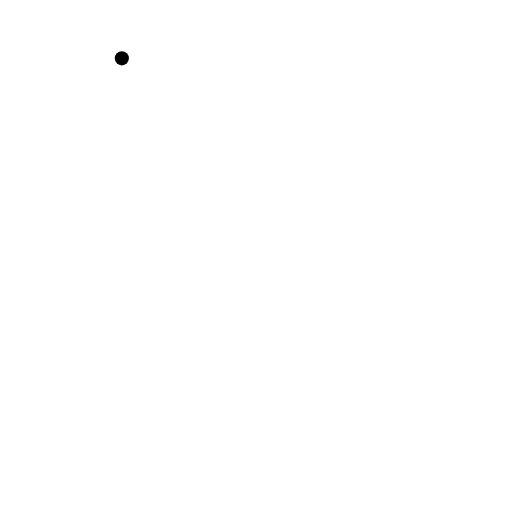
t = 0.00 s
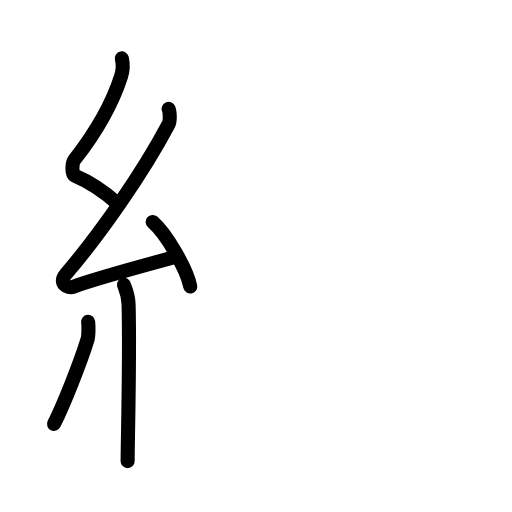
t = 4.63 s
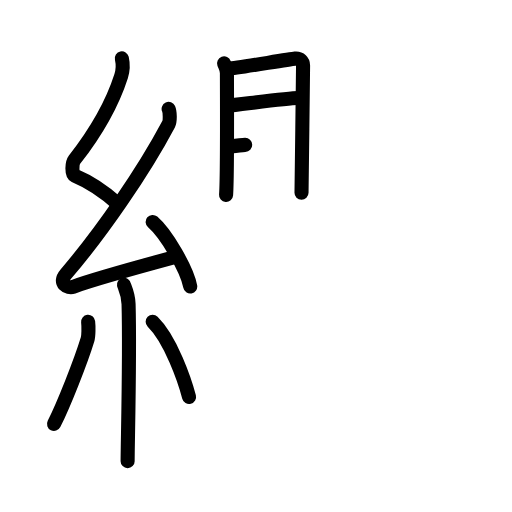
t = 9.25 s
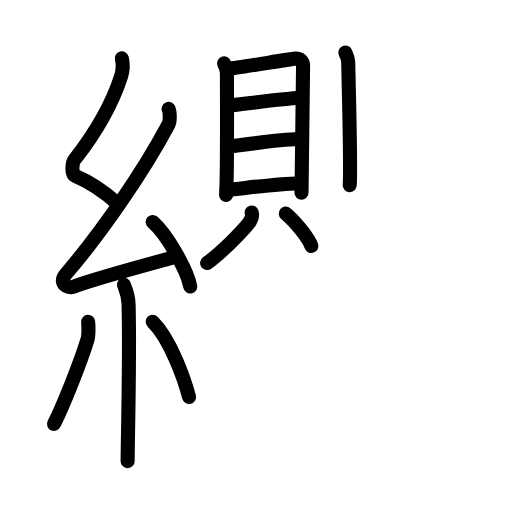
t = 13.75 s
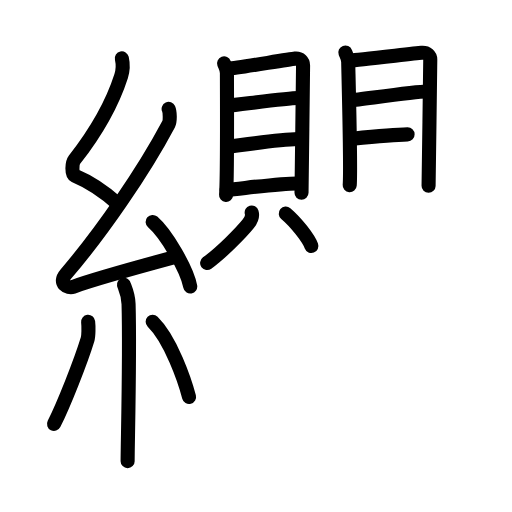
t = 16.75 s
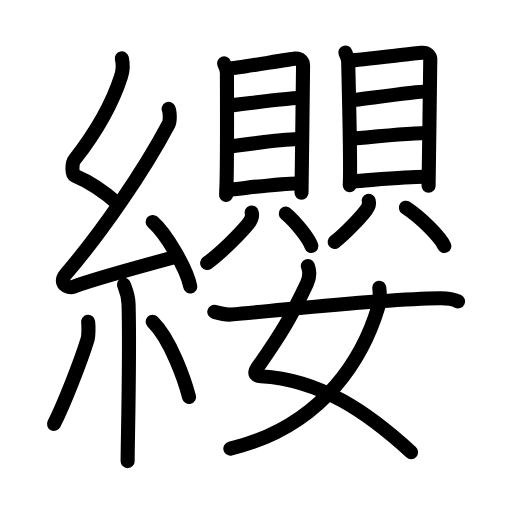
t = 23.00 s

The animated SVG that drew these frames (rendered in a browser with its animation timeline set to each time). Animation: 66 SMIL elements (animate=66); one cycle of 23.00 s.

<?xml version="1.0" encoding="UTF-8"?>
<!--
AniKanjiVG is licensed by CC-BY-SA Paul C. Sommerhoff (https://bitbucket.org/sommerhoff/anikanjivg).
AniKanjiVG uses KanjiVG which is licensed by CC-BY-SA Ulrich Apel (http://kanjivg.tagaini.net).
See also http://creativecommons.org/licenses/by-sa/3.0/
-->
<svg xmlns:kvg='http://kanjivg.tagaini.net' xmlns='http://www.w3.org/2000/svg' width='109' height='109' viewBox='0 0 109 109' style='fill:none;stroke:#000000;stroke-width:3;stroke-linecap:round;stroke-linejoin:round;' id="kvg:kanji_07e93"><g id="kvg:07e93" kvg:element="纓"><g id="kvg:07e93-g1" kvg:element="糸" kvg:position="left" kvg:radical="general"><path id="kvg:07e93-s1" kvg:type="㇜" d="M25.94,12.42c0.3,1.33,0.31,2.32-0.15,3.77c-2.05,6.4-5.94,12.71-9.94,17.82c-0.55,0.71-0.6,3.08,0,3.33c3.16,1.33,6.51,3.58,9.22,6.02"><animate attributeName="d" begin="0.0s" dur="0.25s" from="M25.94,12.42C25.94,12.42,25.94,12.42,25.94,12.42" to="M25.94,12.42c0.3,1.33,0.31,2.32-0.15,3.77" />
<animate attributeName="d" begin="0.25s" dur="0.25s" from="M25.94,12.42c0.3,1.33,0.31,2.32-0.15,3.77c0,0,0,0,0,0,0" to="M25.94,12.42c0.3,1.33,0.31,2.32-0.15,3.77c-2.05,6.4-5.94,12.71-9.94,17.82" />
<animate attributeName="d" begin="0.5s" dur="0.25s" from="M25.94,12.42c0.3,1.33,0.31,2.32-0.15,3.77c-2.05,6.4-5.94,12.71-9.94,17.82c0,0,0,0,0,0,0" to="M25.94,12.42c0.3,1.33,0.31,2.32-0.15,3.77c-2.05,6.4-5.94,12.71-9.94,17.82c-0.55,0.71-0.6,3.08,0,3.33" />
<animate attributeName="d" begin="0.75s" dur="0.25s" from="M25.94,12.42c0.3,1.33,0.31,2.32-0.15,3.77c-2.05,6.4-5.94,12.71-9.94,17.82c-0.55,0.71-0.6,3.08,0,3.33c0,0,0,0,0,0,0" to="M25.94,12.42c0.3,1.33,0.31,2.32-0.15,3.77c-2.05,6.4-5.94,12.71-9.94,17.82c-0.55,0.71-0.6,3.08,0,3.33c3.16,1.33,6.51,3.58,9.22,6.02" />
</path>
<path id="kvg:07e93-s2" kvg:type="㇜" d="M35.9,23.18c0.28,0.61,0.35,2.58,0,3.24C30.5,36.62,21.47,49.66,14.03,58.33c-1.71,1.99,0.42,3.12,1.54,2.72c4.66-1.69,15.72-4.71,21.7-6.33"><animate attributeName="d" begin="1.0s" dur="0.25s" from="M35.9,23.18C35.9,23.18,35.9,23.18,35.9,23.18" to="M35.9,23.18c0.28,0.61,0.35,2.58,0,3.24" />
<animate attributeName="d" begin="1.25s" dur="0.25s" from="M35.9,23.18c0.28,0.61,0.35,2.58,0,3.24c0,0,0,0,0,0,0" to="M35.9,23.18c0.28,0.61,0.35,2.58,0,3.24C30.5,36.62,21.47,49.66,14.03,58.33" />
<animate attributeName="d" begin="1.5s" dur="0.25s" from="M35.9,23.18c0.28,0.61,0.35,2.58,0,3.24C30.5,36.62,21.47,49.66,14.03,58.33c0,0,0,0,0,0,0" to="M35.9,23.18c0.28,0.61,0.35,2.58,0,3.24C30.5,36.62,21.47,49.66,14.03,58.33c-1.71,1.99,0.42,3.12,1.54,2.72" />
<animate attributeName="d" begin="1.75s" dur="0.25s" from="M35.9,23.18c0.28,0.61,0.35,2.58,0,3.24C30.5,36.62,21.47,49.66,14.03,58.33c-1.71,1.99,0.42,3.12,1.54,2.72c0,0,0,0,0,0,0" to="M35.9,23.18c0.28,0.61,0.35,2.58,0,3.24C30.5,36.62,21.47,49.66,14.03,58.33c-1.71,1.99,0.42,3.12,1.54,2.72c4.66-1.69,15.72-4.71,21.7-6.33" />
<animate attributeName="d" begin="0s" dur="1.0s" from="M-100,-100" to="M-100,-100" />
</path>
<path id="kvg:07e93-s3" kvg:type="㇔" d="M32.5,47.25c2.82,2.43,7.29,9.97,8,13.75"><animate attributeName="d" begin="2.0s" dur="1.0s" from="M32.5,47.25C32.5,47.25,32.5,47.25,32.5,47.25" to="M32.5,47.25c2.82,2.43,7.29,9.97,8,13.75" />
<animate attributeName="d" begin="0s" dur="2.0s" from="M-100,-100" to="M-100,-100" />
</path>
<path id="kvg:07e93-s4" kvg:type="㇑" d="M26.39,60.62c0.07,0.36,0.91,1.85,0.98,4.09c0.31,10.79-0.2,29.79-0.2,33.46"><animate attributeName="d" begin="3.0s" dur="0.5s" from="M26.39,60.62C26.39,60.62,26.39,60.62,26.39,60.62" to="M26.39,60.62c0.07,0.36,0.91,1.85,0.98,4.09" />
<animate attributeName="d" begin="3.5s" dur="0.5s" from="M26.39,60.62c0.07,0.36,0.91,1.85,0.98,4.09c0,0,0,0,0,0,0" to="M26.39,60.62c0.07,0.36,0.91,1.85,0.98,4.09c0.31,10.79-0.2,29.79-0.2,33.46" />
<animate attributeName="d" begin="0s" dur="3.0s" from="M-100,-100" to="M-100,-100" />
</path>
<path id="kvg:07e93-s5" kvg:type="㇒" d="M18.76,68.5c0.12,1.02,0.1,3.03-0.12,3.75c-1.45,4.75-5.08,13.92-7.14,18"><animate attributeName="d" begin="4.0s" dur="0.5s" from="M18.76,68.5C18.76,68.5,18.76,68.5,18.76,68.5" to="M18.76,68.5c0.12,1.02,0.1,3.03-0.12,3.75" />
<animate attributeName="d" begin="4.5s" dur="0.5s" from="M18.76,68.5c0.12,1.02,0.1,3.03-0.12,3.75c0,0,0,0,0,0,0" to="M18.76,68.5c0.12,1.02,0.1,3.03-0.12,3.75c-1.45,4.75-5.08,13.92-7.14,18" />
<animate attributeName="d" begin="0s" dur="4.0s" from="M-100,-100" to="M-100,-100" />
</path>
<path id="kvg:07e93-s6" kvg:type="㇔" d="M32.5,68.5c3.87,3.78,6.85,12.57,7.75,16"><animate attributeName="d" begin="5.0s" dur="1.0s" from="M32.5,68.5C32.5,68.5,32.5,68.5,32.5,68.5" to="M32.5,68.5c3.87,3.78,6.85,12.57,7.75,16" />
<animate attributeName="d" begin="0s" dur="5.0s" from="M-100,-100" to="M-100,-100" />
</path>
</g>
<g id="kvg:07e93-g2" kvg:element="嬰" kvg:position="right"><g id="kvg:07e93-g3" kvg:position="top"><g id="kvg:07e93-g4" kvg:element="貝" kvg:position="left"><g id="kvg:07e93-g5" kvg:element="目" kvg:position="top"><path id="kvg:07e93-s7" kvg:type="㇑" d="M47.7,13.5c0.25,0.68,0.61,1.18,0.61,2.09c0,0.9,0.11,22.13-0.18,25.91"><animate attributeName="d" begin="6.0s" dur="0.5s" from="M47.7,13.5C47.7,13.5,47.7,13.5,47.7,13.5" to="M47.7,13.5c0.25,0.68,0.61,1.18,0.61,2.09" />
<animate attributeName="d" begin="6.5s" dur="0.5s" from="M47.7,13.5c0.25,0.68,0.61,1.18,0.61,2.09c0,0,0,0,0,0,0" to="M47.7,13.5c0.25,0.68,0.61,1.18,0.61,2.09c0,0.9,0.11,22.13-0.18,25.91" />
<animate attributeName="d" begin="0s" dur="6.0s" from="M-100,-100" to="M-100,-100" />
</path>
<path id="kvg:07e93-s8" kvg:type="㇕a" d="M48.72,14.64c1.48-0.11,12.73-2.02,14.08-2.16c1.12-0.11,1.72,0.61,1.72,1.44c0,2.02-0.33,26.46-0.33,27.12"><animate attributeName="d" begin="7.0s" dur="0.3333333333333333s" from="M48.72,14.64C48.72,14.64,48.72,14.64,48.72,14.64" to="M48.72,14.64c1.48-0.11,12.73-2.02,14.08-2.16" />
<animate attributeName="d" begin="7.333333333333333s" dur="0.3333333333333333s" from="M48.72,14.64c1.48-0.11,12.73-2.02,14.08-2.16c0,0,0,0,0,0,0" to="M48.72,14.64c1.48-0.11,12.73-2.02,14.08-2.16c1.12-0.11,1.72,0.61,1.72,1.44" />
<animate attributeName="d" begin="7.666666666666667s" dur="0.3333333333333333s" from="M48.72,14.64c1.48-0.11,12.73-2.02,14.08-2.16c1.12-0.11,1.72,0.61,1.72,1.44c0,0,0,0,0,0,0" to="M48.72,14.64c1.48-0.11,12.73-2.02,14.08-2.16c1.12-0.11,1.72,0.61,1.72,1.44c0,2.02-0.33,26.46-0.33,27.12" />
<animate attributeName="d" begin="0s" dur="7.0s" from="M-100,-100" to="M-100,-100" />
</path>
<path id="kvg:07e93-s9" kvg:type="㇐a" d="M48.34,22.52c2.63-0.24,12.83-1.66,15.09-1.66"><animate attributeName="d" begin="8.0s" dur="1.0s" from="M48.34,22.52C48.34,22.52,48.34,22.52,48.34,22.52" to="M48.34,22.52c2.63-0.24,12.83-1.66,15.09-1.66" />
<animate attributeName="d" begin="0s" dur="8.0s" from="M-100,-100" to="M-100,-100" />
</path>
<path id="kvg:07e93-s10" kvg:type="㇐a" d="M48.45,31.26c3.97-0.52,10.78-1.56,14.99-1.67"><animate attributeName="d" begin="9.0s" dur="1.0s" from="M48.45,31.26C48.45,31.26,48.45,31.26,48.45,31.26" to="M48.45,31.26c3.97-0.52,10.78-1.56,14.99-1.67" />
<animate attributeName="d" begin="0s" dur="9.0s" from="M-100,-100" to="M-100,-100" />
</path>
<path id="kvg:07e93-s11" kvg:type="㇐a" d="M48.27,40.43c3.9-0.38,11.36-1.38,14.92-1.38"><animate attributeName="d" begin="10.0s" dur="1.0s" from="M48.27,40.43C48.27,40.43,48.27,40.43,48.27,40.43" to="M48.27,40.43c3.9-0.38,11.36-1.38,14.92-1.38" />
<animate attributeName="d" begin="0s" dur="10.0s" from="M-100,-100" to="M-100,-100" />
</path>
</g>
<g id="kvg:07e93-g6" kvg:position="bottom"><path id="kvg:07e93-s12" kvg:type="㇒" d="M53.58,45.23c0.26,0.88-0.2,1.75-0.71,2.39c-1.56,1.94-5.65,6.09-8.77,8.38"><animate attributeName="d" begin="11.0s" dur="0.5s" from="M53.58,45.23C53.58,45.23,53.58,45.23,53.58,45.23" to="M53.58,45.23c0.26,0.88-0.2,1.75-0.71,2.39" />
<animate attributeName="d" begin="11.5s" dur="0.5s" from="M53.58,45.23c0.26,0.88-0.2,1.75-0.71,2.39c0,0,0,0,0,0,0" to="M53.58,45.23c0.26,0.88-0.2,1.75-0.71,2.39c-1.56,1.94-5.65,6.09-8.77,8.38" />
<animate attributeName="d" begin="0s" dur="11.0s" from="M-100,-100" to="M-100,-100" />
</path>
<path id="kvg:07e93-s13" kvg:type="㇔" d="M60.84,45.47c2.22,1.87,4.84,5.27,5.45,6.9"><animate attributeName="d" begin="12.0s" dur="1.0s" from="M60.84,45.47C60.84,45.47,60.84,45.47,60.84,45.47" to="M60.84,45.47c2.22,1.87,4.84,5.27,5.45,6.9" />
<animate attributeName="d" begin="0s" dur="12.0s" from="M-100,-100" to="M-100,-100" />
</path>
</g>
</g>
<g id="kvg:07e93-g7" kvg:element="貝" kvg:position="right"><g id="kvg:07e93-g8" kvg:element="目" kvg:position="top"><path id="kvg:07e93-s14" kvg:type="㇑" d="M73.52,11.18c0.25,0.66,0.61,1.15,0.61,2.03s0.61,22.53,0.32,26.22"><animate attributeName="d" begin="13.0s" dur="1.0s" from="M73.52,11.18C73.52,11.18,73.52,11.18,73.52,11.18" to="M73.52,11.18c0.25,0.66,0.61,1.15,0.61,2.03s0.61,22.53,0.32,26.22" />
<animate attributeName="d" begin="0s" dur="13.0s" from="M-100,-100" to="M-100,-100" />
</path>
<path id="kvg:07e93-s15" kvg:type="㇕a" d="M74.55,12.88c1.59-0.11,13.74-1.51,15.19-1.64c1.21-0.11,1.86,0.6,1.86,1.43c0,2-0.36,26.23-0.36,26.89"><animate attributeName="d" begin="14.0s" dur="0.3333333333333333s" from="M74.55,12.88C74.55,12.88,74.55,12.88,74.55,12.88" to="M74.55,12.88c1.59-0.11,13.74-1.51,15.19-1.64" />
<animate attributeName="d" begin="14.333333333333334s" dur="0.3333333333333333s" from="M74.55,12.88c1.59-0.11,13.74-1.51,15.19-1.64c0,0,0,0,0,0,0" to="M74.55,12.88c1.59-0.11,13.74-1.51,15.19-1.64c1.21-0.11,1.86,0.6,1.86,1.43" />
<animate attributeName="d" begin="14.666666666666666s" dur="0.3333333333333333s" from="M74.55,12.88c1.59-0.11,13.74-1.51,15.19-1.64c1.21-0.11,1.86,0.6,1.86,1.43c0,0,0,0,0,0,0" to="M74.55,12.88c1.59-0.11,13.74-1.51,15.19-1.64c1.21-0.11,1.86,0.6,1.86,1.43c0,2-0.36,26.23-0.36,26.89" />
<animate attributeName="d" begin="0s" dur="14.0s" from="M-100,-100" to="M-100,-100" />
</path>
<path id="kvg:07e93-s16" kvg:type="㇐a" d="M74.66,21.38c2.63-0.27,13.83-1.9,16.09-1.9"><animate attributeName="d" begin="15.0s" dur="1.0s" from="M74.66,21.38C74.66,21.38,74.66,21.38,74.66,21.38" to="M74.66,21.38c2.63-0.27,13.83-1.9,16.09-1.9" />
<animate attributeName="d" begin="0s" dur="15.0s" from="M-100,-100" to="M-100,-100" />
</path>
<path id="kvg:07e93-s17" kvg:type="㇐a" d="M74.78,29.55c3.97-0.39,11.78-1.17,15.99-1.25"><animate attributeName="d" begin="16.0s" dur="1.0s" from="M74.78,29.55C74.78,29.55,74.78,29.55,74.78,29.55" to="M74.78,29.55c3.97-0.39,11.78-1.17,15.99-1.25" />
<animate attributeName="d" begin="0s" dur="16.0s" from="M-100,-100" to="M-100,-100" />
</path>
<path id="kvg:07e93-s18" kvg:type="㇐a" d="M75.1,38.59c3.97-0.26,11.55-0.95,15.17-0.95"><animate attributeName="d" begin="17.0s" dur="1.0s" from="M75.1,38.59C75.1,38.59,75.1,38.59,75.1,38.59" to="M75.1,38.59c3.97-0.26,11.55-0.95,15.17-0.95" />
<animate attributeName="d" begin="0s" dur="17.0s" from="M-100,-100" to="M-100,-100" />
</path>
</g>
<g id="kvg:07e93-g9" kvg:position="bottom"><path id="kvg:07e93-s19" kvg:type="㇒" d="M78.5,42.75c0.2,0.72-0.15,1.42-0.54,1.94c-1.19,1.58-4.32,4.94-6.71,6.81"><animate attributeName="d" begin="18.0s" dur="0.5s" from="M78.5,42.75C78.5,42.75,78.5,42.75,78.5,42.75" to="M78.5,42.75c0.2,0.72-0.15,1.42-0.54,1.94" />
<animate attributeName="d" begin="18.5s" dur="0.5s" from="M78.5,42.75c0.2,0.72-0.15,1.42-0.54,1.94c0,0,0,0,0,0,0" to="M78.5,42.75c0.2,0.72-0.15,1.42-0.54,1.94c-1.19,1.58-4.32,4.94-6.71,6.81" />
<animate attributeName="d" begin="0s" dur="18.0s" from="M-100,-100" to="M-100,-100" />
</path>
<path id="kvg:07e93-s20" kvg:type="㇔" d="M86.4,44.22c3.34,2.21,7.28,6.22,8.19,8.15"><animate attributeName="d" begin="19.0s" dur="1.0s" from="M86.4,44.22C86.4,44.22,86.4,44.22,86.4,44.22" to="M86.4,44.22c3.34,2.21,7.28,6.22,8.19,8.15" />
<animate attributeName="d" begin="0s" dur="19.0s" from="M-100,-100" to="M-100,-100" />
</path>
</g>
</g>
</g>
<g id="kvg:07e93-g10" kvg:element="女" kvg:position="bottom"><path id="kvg:07e93-s21" kvg:type="㇛" d="M65.53,56.62c0.43,1.08,0.37,2.56-0.21,3.79c-3.15,6.64-5.11,10.13-10.42,17.7c-1.16,1.65-0.24,1.93,0.64,1.98c12.75,0.73,22.83,7.79,31.97,16.17"><animate attributeName="d" begin="20.0s" dur="0.25s" from="M65.53,56.62C65.53,56.62,65.53,56.62,65.53,56.62" to="M65.53,56.62c0.43,1.08,0.37,2.56-0.21,3.79" />
<animate attributeName="d" begin="20.25s" dur="0.25s" from="M65.53,56.62c0.43,1.08,0.37,2.56-0.21,3.79c0,0,0,0,0,0,0" to="M65.53,56.62c0.43,1.08,0.37,2.56-0.21,3.79c-3.15,6.64-5.11,10.13-10.42,17.7" />
<animate attributeName="d" begin="20.5s" dur="0.25s" from="M65.53,56.62c0.43,1.08,0.37,2.56-0.21,3.79c-3.15,6.64-5.11,10.13-10.42,17.7c0,0,0,0,0,0,0" to="M65.53,56.62c0.43,1.08,0.37,2.56-0.21,3.79c-3.15,6.64-5.11,10.13-10.42,17.7c-1.16,1.65-0.24,1.93,0.64,1.98" />
<animate attributeName="d" begin="20.75s" dur="0.25s" from="M65.53,56.62c0.43,1.08,0.37,2.56-0.21,3.79c-3.15,6.64-5.11,10.13-10.42,17.7c-1.16,1.65-0.24,1.93,0.64,1.98c0,0,0,0,0,0,0" to="M65.53,56.62c0.43,1.08,0.37,2.56-0.21,3.79c-3.15,6.64-5.11,10.13-10.42,17.7c-1.16,1.65-0.24,1.93,0.64,1.98c12.75,0.73,22.83,7.79,31.97,16.17" />
<animate attributeName="d" begin="0s" dur="20.0s" from="M-100,-100" to="M-100,-100" />
</path>
<path id="kvg:07e93-s22" kvg:type="㇒" d="M80.75,61.25c0.09,0.81,0.16,2.8-0.19,3.98C77.7,74.81,69.75,90.5,49.04,95.5"><animate attributeName="d" begin="21.0s" dur="0.5s" from="M80.75,61.25C80.75,61.25,80.75,61.25,80.75,61.25" to="M80.75,61.25c0.09,0.81,0.16,2.8-0.19,3.98" />
<animate attributeName="d" begin="21.5s" dur="0.5s" from="M80.75,61.25c0.09,0.81,0.16,2.8-0.19,3.98c0,0,0,0,0,0,0" to="M80.75,61.25c0.09,0.81,0.16,2.8-0.19,3.98C77.7,74.81,69.75,90.5,49.04,95.5" />
<animate attributeName="d" begin="0s" dur="21.0s" from="M-100,-100" to="M-100,-100" />
</path>
<path id="kvg:07e93-s23" kvg:type="㇐" d="M45.63,66.4c1.36,0.38,2.81,0.63,3.46,0.57c13.73-1.18,31.47-3.32,44.58-3.48c1.09-0.01,2.96,0.23,3.84,0.66"><animate attributeName="d" begin="22.0s" dur="0.3333333333333333s" from="M45.63,66.4C45.63,66.4,45.63,66.4,45.63,66.4" to="M45.63,66.4c1.36,0.38,2.81,0.63,3.46,0.57" />
<animate attributeName="d" begin="22.333333333333332s" dur="0.3333333333333333s" from="M45.63,66.4c1.36,0.38,2.81,0.63,3.46,0.57c0,0,0,0,0,0,0" to="M45.63,66.4c1.36,0.38,2.81,0.63,3.46,0.57c13.73-1.18,31.47-3.32,44.58-3.48" />
<animate attributeName="d" begin="22.666666666666668s" dur="0.3333333333333333s" from="M45.63,66.4c1.36,0.38,2.81,0.63,3.46,0.57c13.73-1.18,31.47-3.32,44.58-3.48c0,0,0,0,0,0,0" to="M45.63,66.4c1.36,0.38,2.81,0.63,3.46,0.57c13.73-1.18,31.47-3.32,44.58-3.48c1.09-0.01,2.96,0.23,3.84,0.66" />
<animate attributeName="d" begin="0s" dur="22.0s" from="M-100,-100" to="M-100,-100" />
</path>
</g>
</g>
</g>
</svg>
